Run: headless pygame with SDL's dummy video driver; simulated clock (each Clock.tick advances the game by its frame time, no real sleeping); random seed 0; keys injected as events and as key.get_pressed() state; no mouse input.
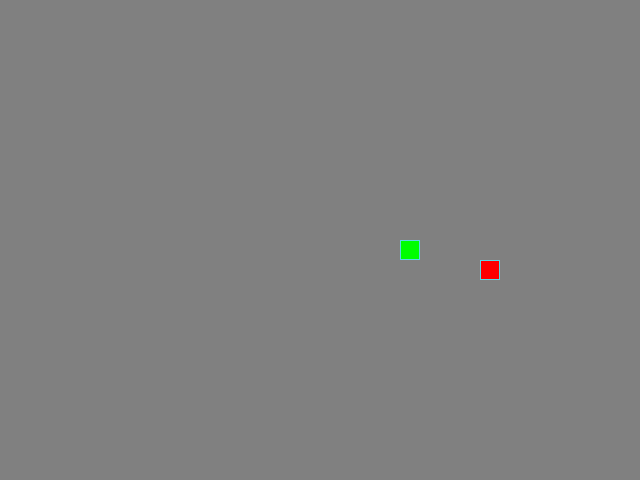
Frame 1 of 4 · flips 1–60 · no input
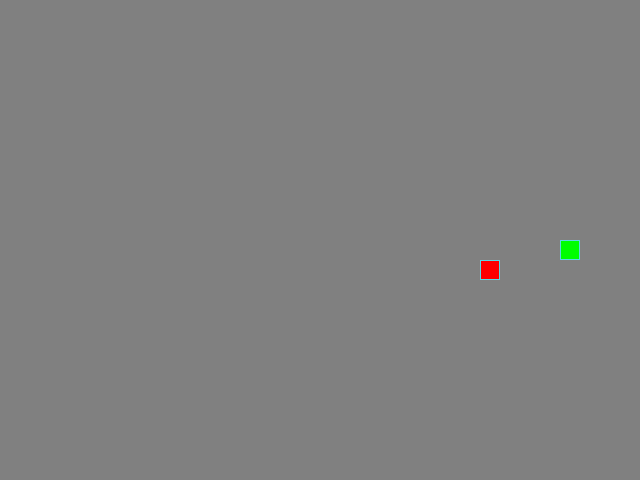
Frame 2 of 4 · flips 61–180 · tapped SPACE, RETURN · held RIGHT (→), D
Frame 3 of 4 · flips 181–300 · held DOWN (↓), S · screen unchanged from frame 2, image omitted
Frame 4 of 4 · flips 301–420 · held LEFT (←), A, UP (↑), W · screen unchanged from frame 3, image omitted

The pygame program that drew these frames:

from random import choice
import pygame as pg

# Константы для размеров поля и сетки:
SCREEN_WIDTH, SCREEN_HEIGHT = 640, 480
GRID_SIZE = 20
GRID_WIDTH = SCREEN_WIDTH // GRID_SIZE
GRID_HEIGHT = SCREEN_HEIGHT // GRID_SIZE
CENTER_X = SCREEN_WIDTH // 2
CENTER_Y = SCREEN_HEIGHT // 2

# Направления движения:
UP = (0, -1)
DOWN = (0, 1)
LEFT = (-1, 0)
RIGHT = (1, 0)

# Словарь с обратными направлениями:
OPPOSITE_DIRECTIONS = {
    UP: DOWN,
    DOWN: UP,
    LEFT: RIGHT,
    RIGHT: LEFT
}

BOARD_BACKGROUND_COLOR = (128, 128, 128)

BORDER_COLOR = (93, 216, 228)

APPLE_COLOR = (255, 0, 0)

SNAKE_COLOR = (0, 255, 0)

# Скорость движения змейки:
SPEED = 20

# Настройка игрового окна:
screen = pg.display.set_mode((SCREEN_WIDTH, SCREEN_HEIGHT), 0, 32)

# Заголовок окна игрового поля:
pg.display.set_caption('"Змейка" Press ESC to Exit')

# Настройка времени:
clock = pg.time.Clock()


class GameObject:
    """Базовый класс каждого игрового объекта(змейка, яблоко)."""

    body_color = tuple[int, int, int]

    def __init__(self) -> None:
        self.position = (CENTER_X, CENTER_Y)

    def draw(self):
        """Метод отрисовки"""
        rect = pg.Rect(self.position, (GRID_SIZE, GRID_SIZE))
        pg.draw.rect(screen, self.body_color, rect)
        pg.draw.rect(screen, BORDER_COLOR, rect, 1)


class Apple(GameObject):
    """Дочерний класс, Базового "Игрового объекта" - Яблоко."""

    body_color = APPLE_COLOR

    def __init__(self):
        super().__init__()
        self.randomize_position([])

    def randomize_position(self, forbidden):
        """Метод, отвечает за рандомную позицию каждого "нового" яблока."""
        new_posistion = (
            choice(range(0, SCREEN_WIDTH, GRID_SIZE)),
            choice(range(0, SCREEN_HEIGHT, GRID_SIZE))
        )
        if new_posistion not in forbidden:
            self.position = new_posistion


class Snake(GameObject):
    """
    Дочерний класс, Базового "Игрового объекта" - Змейка,
    Дополненый аргументами: Длинна, Направление, Следующее направление.
    """

    body_color = SNAKE_COLOR

    def __init__(self):
        super().__init__()
        self.lenght = 1
        self.direction = LEFT
        self.next_direction = None
        self.positions = [self.position]

    def update_direction(self) -> None:
        """Метод обновления направления."""
        if self.next_direction:
            if OPPOSITE_DIRECTIONS[self.direction] != self.next_direction:
                self.direction = self.next_direction

    def reset(self):
        """Метод сброса игры до стартовых значений."""
        del self.positions[1:]
        self.lenght = 1
        self.direction = LEFT

    def move(self):
        """Метод расчета новой головы по заданному направлении."""
        head_x, head_y = self.get_head_position()
        dx, dy = self.direction

        self.position = (
            (head_x + dx * GRID_SIZE) % SCREEN_WIDTH,
            (head_y + dy * GRID_SIZE) % SCREEN_HEIGHT
        )
        self.positions.insert(0, self.position)
        if len(self.positions) > self.lenght:
            last = self.positions.pop()
            last_rect = pg.Rect(last, (GRID_SIZE, GRID_SIZE))
            pg.draw.rect(screen, BOARD_BACKGROUND_COLOR, last_rect)

    def get_head_position(self) -> tuple:
        """Обработка запроса, а где голова?"""
        return self.positions[0]


def handle_keys(snake):
    """Метод обработки нажатий клавиатуры пользователя."""
    for event in pg.event.get():
        if event.type == pg.QUIT:
            pg.quit()
            raise SystemExit
        elif event.type == pg.KEYDOWN:
            if event.key == pg.K_ESCAPE:
                pg.quit()
                raise SystemExit
            if event.key == pg.K_UP:
                snake.next_direction = UP
            elif event.key == pg.K_DOWN:
                snake.next_direction = DOWN
            elif event.key == pg.K_LEFT:
                snake.next_direction = LEFT
            elif event.key == pg.K_RIGHT:
                snake.next_direction = RIGHT


# Главная функция, тут логика игры.
def main():
    """Главная функция игры, запуск игрового цикла, логика."""
    # Инициализация pg:
    pg.init()
    # Тут нужно создать экземпляры классов.
    screen.fill(BOARD_BACKGROUND_COLOR)
    apple = Apple()
    snake = Snake()

    # Основной цикл игры.
    while True:
        clock.tick(SPEED)
        handle_keys(snake)
        snake.update_direction()
        snake.move()
        if apple.position == snake.position:
            snake.lenght += 1
            apple.randomize_position(snake.positions)
        if snake.get_head_position() in snake.positions[3:]:
            snake.reset()
            apple.randomize_position(snake.positions)
            screen.fill(BOARD_BACKGROUND_COLOR)
        apple.draw()
        snake.draw()
        pg.display.update()


if __name__ == '__main__':
    main()
